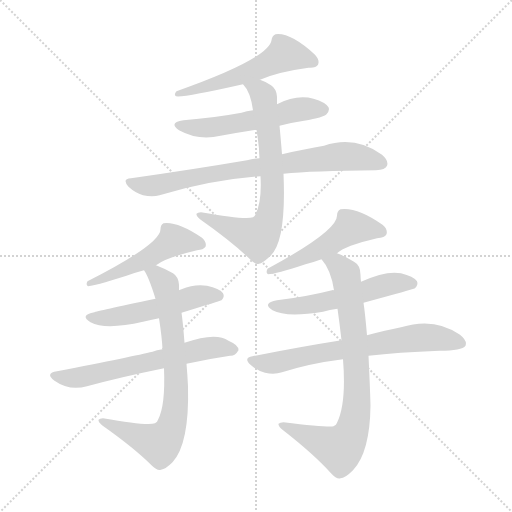
t = 0.00 s
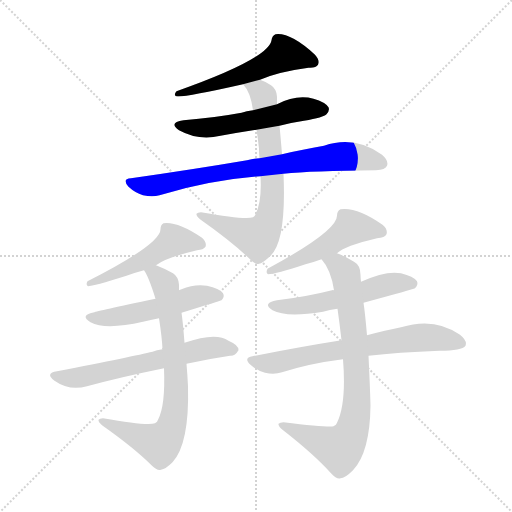
t = 1.82 s
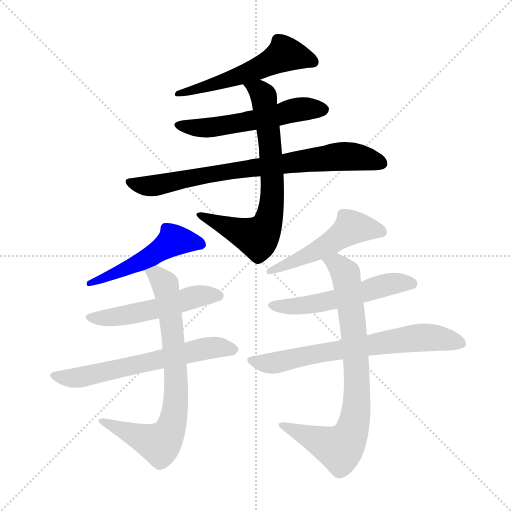
t = 3.64 s
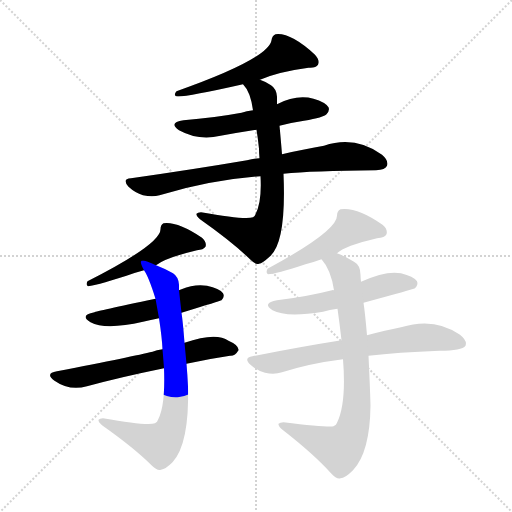
t = 5.46 s
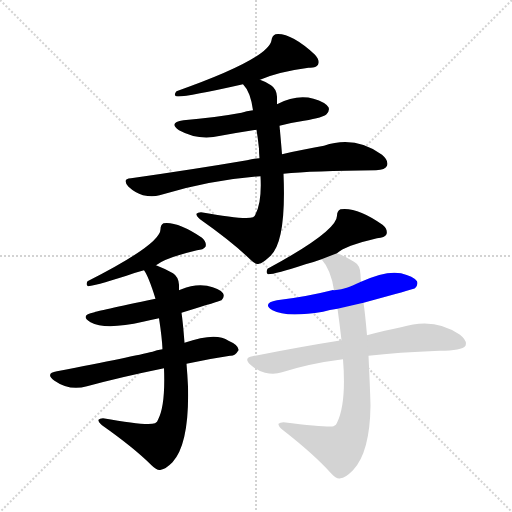
t = 7.28 s
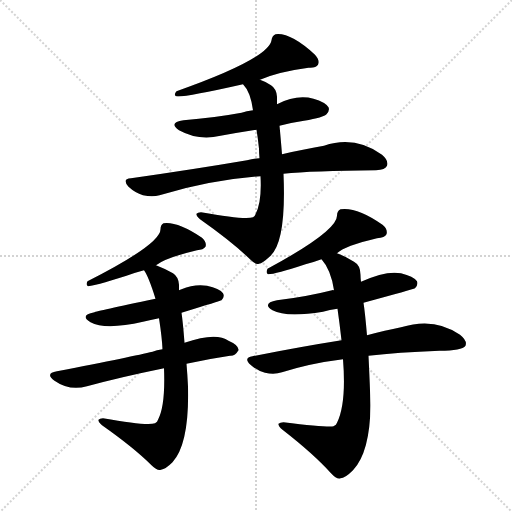
t = 9.10 s

The animated SVG that drew these frames (rendered in a browser with its animation timeline set to each time). Animation: 12 CSS @keyframes rules; one cycle of 9.10 s.

<svg version="1.1" viewBox="0 0 1024 1024" xmlns="http://www.w3.org/2000/svg">
  <g stroke="lightgray" stroke-dasharray="1,1" stroke-width="1" transform="scale(4, 4)">
    <line x1="0" y1="0" x2="256" y2="256"></line>
    <line x1="256" y1="0" x2="0" y2="256"></line>
    <line x1="128" y1="0" x2="128" y2="256"></line>
    <line x1="0" y1="128" x2="256" y2="128"></line>
  </g>
<g transform="scale(1, -1) translate(0, -900)">
   <style type="text/css">
    @keyframes keyframes0 {
      from {
       stroke: blue;
       stroke-dashoffset: 551;
       stroke-width: 128;
       }
       64% {
       animation-timing-function: step-end;
       stroke: blue;
       stroke-dashoffset: 0;
       stroke-width: 128;
       }
       to {
       stroke: black;
       stroke-width: 1024;
       }
       }
       #make-me-a-hanzi-animation-0 {
         animation: keyframes0 0.698405s both;
         animation-delay: 0.000000s;
         animation-timing-function: linear;
       }
    @keyframes keyframes1 {
      from {
       stroke: blue;
       stroke-dashoffset: 547;
       stroke-width: 128;
       }
       64% {
       animation-timing-function: step-end;
       stroke: blue;
       stroke-dashoffset: 0;
       stroke-width: 128;
       }
       to {
       stroke: black;
       stroke-width: 1024;
       }
       }
       #make-me-a-hanzi-animation-1 {
         animation: keyframes1 0.695150s both;
         animation-delay: 0.698405s;
         animation-timing-function: linear;
       }
    @keyframes keyframes2 {
      from {
       stroke: blue;
       stroke-dashoffset: 767;
       stroke-width: 128;
       }
       71% {
       animation-timing-function: step-end;
       stroke: blue;
       stroke-dashoffset: 0;
       stroke-width: 128;
       }
       to {
       stroke: black;
       stroke-width: 1024;
       }
       }
       #make-me-a-hanzi-animation-2 {
         animation: keyframes2 0.874186s both;
         animation-delay: 1.393555s;
         animation-timing-function: linear;
       }
    @keyframes keyframes3 {
      from {
       stroke: blue;
       stroke-dashoffset: 712;
       stroke-width: 128;
       }
       70% {
       animation-timing-function: step-end;
       stroke: blue;
       stroke-dashoffset: 0;
       stroke-width: 128;
       }
       to {
       stroke: black;
       stroke-width: 1024;
       }
       }
       #make-me-a-hanzi-animation-3 {
         animation: keyframes3 0.829427s both;
         animation-delay: 2.267741s;
         animation-timing-function: linear;
       }
    @keyframes keyframes4 {
      from {
       stroke: blue;
       stroke-dashoffset: 507;
       stroke-width: 128;
       }
       62% {
       animation-timing-function: step-end;
       stroke: blue;
       stroke-dashoffset: 0;
       stroke-width: 128;
       }
       to {
       stroke: black;
       stroke-width: 1024;
       }
       }
       #make-me-a-hanzi-animation-4 {
         animation: keyframes4 0.662598s both;
         animation-delay: 3.097168s;
         animation-timing-function: linear;
       }
    @keyframes keyframes5 {
      from {
       stroke: blue;
       stroke-dashoffset: 517;
       stroke-width: 128;
       }
       63% {
       animation-timing-function: step-end;
       stroke: blue;
       stroke-dashoffset: 0;
       stroke-width: 128;
       }
       to {
       stroke: black;
       stroke-width: 1024;
       }
       }
       #make-me-a-hanzi-animation-5 {
         animation: keyframes5 0.670736s both;
         animation-delay: 3.759766s;
         animation-timing-function: linear;
       }
    @keyframes keyframes6 {
      from {
       stroke: blue;
       stroke-dashoffset: 620;
       stroke-width: 128;
       }
       67% {
       animation-timing-function: step-end;
       stroke: blue;
       stroke-dashoffset: 0;
       stroke-width: 128;
       }
       to {
       stroke: black;
       stroke-width: 1024;
       }
       }
       #make-me-a-hanzi-animation-6 {
         animation: keyframes6 0.754557s both;
         animation-delay: 4.430501s;
         animation-timing-function: linear;
       }
    @keyframes keyframes7 {
      from {
       stroke: blue;
       stroke-dashoffset: 753;
       stroke-width: 128;
       }
       71% {
       animation-timing-function: step-end;
       stroke: blue;
       stroke-dashoffset: 0;
       stroke-width: 128;
       }
       to {
       stroke: black;
       stroke-width: 1024;
       }
       }
       #make-me-a-hanzi-animation-7 {
         animation: keyframes7 0.862793s both;
         animation-delay: 5.185059s;
         animation-timing-function: linear;
       }
    @keyframes keyframes8 {
      from {
       stroke: blue;
       stroke-dashoffset: 505;
       stroke-width: 128;
       }
       62% {
       animation-timing-function: step-end;
       stroke: blue;
       stroke-dashoffset: 0;
       stroke-width: 128;
       }
       to {
       stroke: black;
       stroke-width: 1024;
       }
       }
       #make-me-a-hanzi-animation-8 {
         animation: keyframes8 0.660970s both;
         animation-delay: 6.047852s;
         animation-timing-function: linear;
       }
    @keyframes keyframes9 {
      from {
       stroke: blue;
       stroke-dashoffset: 540;
       stroke-width: 128;
       }
       64% {
       animation-timing-function: step-end;
       stroke: blue;
       stroke-dashoffset: 0;
       stroke-width: 128;
       }
       to {
       stroke: black;
       stroke-width: 1024;
       }
       }
       #make-me-a-hanzi-animation-9 {
         animation: keyframes9 0.689453s both;
         animation-delay: 6.708822s;
         animation-timing-function: linear;
       }
    @keyframes keyframes10 {
      from {
       stroke: blue;
       stroke-dashoffset: 682;
       stroke-width: 128;
       }
       69% {
       animation-timing-function: step-end;
       stroke: blue;
       stroke-dashoffset: 0;
       stroke-width: 128;
       }
       to {
       stroke: black;
       stroke-width: 1024;
       }
       }
       #make-me-a-hanzi-animation-10 {
         animation: keyframes10 0.805013s both;
         animation-delay: 7.398275s;
         animation-timing-function: linear;
       }
    @keyframes keyframes11 {
      from {
       stroke: blue;
       stroke-dashoffset: 790;
       stroke-width: 128;
       }
       72% {
       animation-timing-function: step-end;
       stroke: blue;
       stroke-dashoffset: 0;
       stroke-width: 128;
       }
       to {
       stroke: black;
       stroke-width: 1024;
       }
       }
       #make-me-a-hanzi-animation-11 {
         animation: keyframes11 0.892904s both;
         animation-delay: 8.203288s;
         animation-timing-function: linear;
       }
</style>
<path d="M 520.0 740.5 Q 557.0 756.5 617.0 764.5 Q 632.0 763.5 636.0 770.5 Q 640.0 779.5 630.0 790.5 Q 581.0 835.5 551.0 831.5 Q 544.0 828.5 543.0 819.5 Q 537.0 782.5 353.0 717.5 Q 347.0 710.5 352.0 707.5 Q 367.0 704.5 486.0 731.5 L 520.0 740.5 Z" fill="lightgray"></path> 
<path d="M 559.0 648.5 Q 581.0 654.5 608.0 658.5 Q 648.0 665.5 653.0 671.5 Q 660.0 678.5 657.0 685.5 Q 651.0 695.5 627.0 702.5 Q 593.0 711.5 554.0 691.5 L 506.0 679.5 Q 493.0 678.5 483.0 674.5 Q 429.0 664.5 367.0 659.5 Q 336.0 655.5 358.0 639.5 Q 398.0 617.5 441.0 628.5 Q 475.0 634.5 513.0 640.5 L 559.0 648.5 Z" fill="lightgray"></path> 
<path d="M 567.0 552.5 Q 624.0 558.5 752.0 559.5 Q 771.0 560.5 774.0 568.5 Q 778.0 578.5 764.0 590.5 Q 710.0 629.5 648.0 608.5 Q 611.0 602.5 564.0 591.5 L 519.0 583.5 Q 506.0 582.5 494.0 579.5 Q 388.0 561.5 262.0 543.5 Q 243.0 542.5 257.0 526.5 Q 270.0 514.5 286.0 509.5 Q 305.0 505.5 319.0 509.5 Q 422.0 540.5 521.0 547.5 L 567.0 552.5 Z" fill="lightgray"></path> 
<path d="M 521.0 547.5 Q 524.0 496.5 511.0 471.5 Q 510.0 467.5 506.0 465.5 Q 491.0 459.5 402.0 475.5 Q 395.0 475.5 393.0 472.5 Q 392.0 468.5 400.0 461.5 Q 464.0 416.5 500.0 381.5 Q 512.0 369.5 518.0 372.5 Q 525.0 373.5 539.0 386.5 Q 573.0 413.5 567.0 552.5 L 564.0 591.5 Q 561.0 628.5 559.0 648.5 L 554.0 691.5 Q 554.0 700.5 554.0 706.5 Q 553.0 722.5 542.0 729.5 Q 532.0 736.5 520.0 740.5 C 492.0 752.5 468.0 755.5 486.0 731.5 Q 501.0 716.5 506.0 679.5 L 513.0 640.5 Q 516.0 622.5 518.0 602.5 Q 518.0 593.5 519.0 583.5 L 521.0 547.5 Z" fill="lightgray"></path> 
<path d="M 312.0 369.5 Q 331.0 384.5 394.0 399.5 Q 407.0 400.5 411.0 406.5 Q 414.0 415.5 404.0 424.5 Q 355.0 457.5 327.0 453.5 Q 321.0 450.5 321.0 441.5 Q 321.0 411.5 175.0 337.5 Q 171.0 330.5 176.0 327.5 Q 186.0 327.5 253.0 348.5 Q 269.0 354.5 288.0 359.5 L 312.0 369.5 Z" fill="lightgray"></path> 
<path d="M 363.0 274.5 Q 441.0 298.5 443.0 299.5 Q 450.0 306.5 446.0 313.5 Q 439.0 323.5 414.0 328.5 Q 389.0 332.5 363.0 321.5 Q 360.0 320.5 358.0 319.5 L 311.0 302.5 Q 191.0 277.5 189.0 275.5 Q 158.0 269.5 181.0 255.5 Q 211.0 239.5 286.0 256.5 Q 301.0 260.5 318.0 263.5 L 363.0 274.5 Z" fill="lightgray"></path> 
<path d="M 373.0 172.5 Q 419.0 182.5 460.0 188.5 Q 470.0 187.5 477.0 199.5 Q 478.0 209.5 457.0 218.5 Q 432.0 236.5 369.0 214.5 L 325.0 201.5 Q 313.0 200.5 305.0 196.5 Q 268.0 187.5 114.0 157.5 Q 89.0 153.5 109.0 138.5 Q 139.0 117.5 174.0 127.5 Q 240.0 145.5 328.0 163.5 L 373.0 172.5 Z" fill="lightgray"></path> 
<path d="M 328.0 163.5 Q 331.0 88.5 316.0 60.5 Q 315.0 56.5 310.0 53.5 Q 295.0 47.5 206.0 63.5 Q 199.0 63.5 197.0 60.5 Q 196.0 56.5 204.0 49.5 Q 268.0 4.5 303.0 -30.5 Q 315.0 -42.5 322.0 -39.5 Q 331.0 -38.5 345.0 -24.5 Q 379.0 12.5 376.0 127.5 Q 375.0 148.5 373.0 172.5 L 369.0 214.5 Q 366.0 254.5 363.0 274.5 L 358.0 319.5 Q 358.0 325.5 358.0 330.5 Q 357.0 346.5 346.0 353.5 Q 328.0 363.5 312.0 369.5 C 284.0 381.5 274.0 385.5 288.0 359.5 Q 297.0 347.5 311.0 302.5 L 318.0 263.5 Q 324.0 224.5 325.0 201.5 L 328.0 163.5 Z" fill="lightgray"></path> 
<path d="M 674.0 393.5 Q 689.0 408.5 754.0 423.5 Q 770.0 424.5 773.0 431.5 Q 776.0 441.5 765.0 450.5 Q 714.0 486.5 681.0 481.5 Q 674.0 478.5 674.0 468.5 Q 674.0 437.5 535.0 362.5 Q 531.0 353.5 536.0 351.5 Q 551.0 351.5 611.0 371.5 Q 627.0 375.5 643.0 381.5 L 674.0 393.5 Z" fill="lightgray"></path> 
<path d="M 727.0 294.5 Q 826.0 321.5 830.0 323.5 Q 837.0 330.5 834.0 337.5 Q 827.0 347.5 802.0 353.5 Q 772.0 359.5 722.0 336.5 C 695.0 324.5 691.0 322.5 668.0 319.5 Q 665.0 320.5 664.0 319.5 Q 613.0 306.5 554.0 299.5 Q 523.0 293.5 545.0 279.5 Q 572.0 264.5 646.0 276.5 Q 659.0 280.5 675.0 282.5 L 727.0 294.5 Z" fill="lightgray"></path> 
<path d="M 737.0 188.5 Q 795.0 195.5 879.0 198.5 Q 924.0 198.5 931.0 208.5 Q 935.0 218.5 920.0 230.5 Q 869.0 266.5 802.0 245.5 Q 771.0 239.5 734.0 229.5 L 683.0 219.5 Q 601.0 206.5 505.0 187.5 Q 486.0 184.5 501.0 170.5 Q 514.0 158.5 530.0 154.5 Q 549.0 150.5 564.0 155.5 Q 621.0 173.5 686.0 181.5 L 737.0 188.5 Z" fill="lightgray"></path> 
<path d="M 686.0 181.5 Q 693.0 93.5 674.0 54.5 Q 673.0 50.5 667.0 47.5 Q 658.0 44.5 567.0 55.5 Q 560.0 55.5 557.0 52.5 Q 556.0 48.5 565.0 40.5 Q 628.0 -8.5 662.0 -46.5 Q 674.0 -59.5 681.0 -56.5 Q 690.0 -56.5 706.0 -40.5 Q 740.0 -4.5 741.0 89.5 Q 740.0 126.5 737.0 188.5 L 734.0 229.5 Q 730.0 275.5 727.0 294.5 L 722.0 336.5 Q 721.0 343.5 721.0 350.5 Q 721.0 369.5 708.0 376.5 Q 689.0 388.5 674.0 393.5 C 646.0 405.5 626.0 405.5 643.0 381.5 Q 662.0 360.5 668.0 319.5 L 675.0 282.5 Q 679.0 254.5 683.0 219.5 L 686.0 181.5 Z" fill="lightgray"></path> 
      <clipPath id="make-me-a-hanzi-clip-0">
      <path d="M 520.0 740.5 Q 557.0 756.5 617.0 764.5 Q 632.0 763.5 636.0 770.5 Q 640.0 779.5 630.0 790.5 Q 581.0 835.5 551.0 831.5 Q 544.0 828.5 543.0 819.5 Q 537.0 782.5 353.0 717.5 Q 347.0 710.5 352.0 707.5 Q 367.0 704.5 486.0 731.5 L 520.0 740.5 Z" fill="lightgray"></path>
      </clipPath>
      <path clip-path="url(#make-me-a-hanzi-clip-0)" d="M 627.0 775.5 L 569.0 791.5 L 470.0 742.5 L 458.0 743.5 L 447.0 735.5 L 438.0 737.5 L 379.0 717.5 L 366.0 720.5 L 355.0 712.5 " fill="none" id="make-me-a-hanzi-animation-0" stroke-dasharray="423 846" stroke-linecap="round"></path>

      <clipPath id="make-me-a-hanzi-clip-1">
      <path d="M 559.0 648.5 Q 581.0 654.5 608.0 658.5 Q 648.0 665.5 653.0 671.5 Q 660.0 678.5 657.0 685.5 Q 651.0 695.5 627.0 702.5 Q 593.0 711.5 554.0 691.5 L 506.0 679.5 Q 493.0 678.5 483.0 674.5 Q 429.0 664.5 367.0 659.5 Q 336.0 655.5 358.0 639.5 Q 398.0 617.5 441.0 628.5 Q 475.0 634.5 513.0 640.5 L 559.0 648.5 Z" fill="lightgray"></path>
      </clipPath>
      <path clip-path="url(#make-me-a-hanzi-clip-1)" d="M 360.0 650.5 L 383.0 644.5 L 430.0 645.5 L 606.0 682.5 L 646.0 681.5 " fill="none" id="make-me-a-hanzi-animation-1" stroke-dasharray="419 838" stroke-linecap="round"></path>

      <clipPath id="make-me-a-hanzi-clip-2">
      <path d="M 567.0 552.5 Q 624.0 558.5 752.0 559.5 Q 771.0 560.5 774.0 568.5 Q 778.0 578.5 764.0 590.5 Q 710.0 629.5 648.0 608.5 Q 611.0 602.5 564.0 591.5 L 519.0 583.5 Q 506.0 582.5 494.0 579.5 Q 388.0 561.5 262.0 543.5 Q 243.0 542.5 257.0 526.5 Q 270.0 514.5 286.0 509.5 Q 305.0 505.5 319.0 509.5 Q 422.0 540.5 521.0 547.5 L 567.0 552.5 Z" fill="lightgray"></path>
      </clipPath>
      <path clip-path="url(#make-me-a-hanzi-clip-2)" d="M 259.0 535.5 L 304.0 528.5 L 461.0 558.5 L 687.0 587.5 L 763.0 573.5 " fill="none" id="make-me-a-hanzi-animation-2" stroke-dasharray="639 1278" stroke-linecap="round"></path>

      <clipPath id="make-me-a-hanzi-clip-3">
      <path d="M 521.0 547.5 Q 524.0 496.5 511.0 471.5 Q 510.0 467.5 506.0 465.5 Q 491.0 459.5 402.0 475.5 Q 395.0 475.5 393.0 472.5 Q 392.0 468.5 400.0 461.5 Q 464.0 416.5 500.0 381.5 Q 512.0 369.5 518.0 372.5 Q 525.0 373.5 539.0 386.5 Q 573.0 413.5 567.0 552.5 L 564.0 591.5 Q 561.0 628.5 559.0 648.5 L 554.0 691.5 Q 554.0 700.5 554.0 706.5 Q 553.0 722.5 542.0 729.5 Q 532.0 736.5 520.0 740.5 C 492.0 752.5 468.0 755.5 486.0 731.5 Q 501.0 716.5 506.0 679.5 L 513.0 640.5 Q 516.0 622.5 518.0 602.5 Q 518.0 593.5 519.0 583.5 L 521.0 547.5 Z" fill="lightgray"></path>
      </clipPath>
      <path clip-path="url(#make-me-a-hanzi-clip-3)" d="M 493.0 729.5 L 519.0 718.5 L 529.0 699.5 L 545.0 538.5 L 538.0 460.5 L 526.0 435.5 L 512.0 425.5 L 399.0 468.5 " fill="none" id="make-me-a-hanzi-animation-3" stroke-dasharray="584 1168" stroke-linecap="round"></path>

      <clipPath id="make-me-a-hanzi-clip-4">
      <path d="M 312.0 369.5 Q 331.0 384.5 394.0 399.5 Q 407.0 400.5 411.0 406.5 Q 414.0 415.5 404.0 424.5 Q 355.0 457.5 327.0 453.5 Q 321.0 450.5 321.0 441.5 Q 321.0 411.5 175.0 337.5 Q 171.0 330.5 176.0 327.5 Q 186.0 327.5 253.0 348.5 Q 269.0 354.5 288.0 359.5 L 312.0 369.5 Z" fill="lightgray"></path>
      </clipPath>
      <path clip-path="url(#make-me-a-hanzi-clip-4)" d="M 403.0 410.5 L 346.0 418.5 L 287.0 379.5 L 199.0 339.5 L 187.0 342.5 L 178.0 332.5 " fill="none" id="make-me-a-hanzi-animation-4" stroke-dasharray="379 758" stroke-linecap="round"></path>

      <clipPath id="make-me-a-hanzi-clip-5">
      <path d="M 363.0 274.5 Q 441.0 298.5 443.0 299.5 Q 450.0 306.5 446.0 313.5 Q 439.0 323.5 414.0 328.5 Q 389.0 332.5 363.0 321.5 Q 360.0 320.5 358.0 319.5 L 311.0 302.5 Q 191.0 277.5 189.0 275.5 Q 158.0 269.5 181.0 255.5 Q 211.0 239.5 286.0 256.5 Q 301.0 260.5 318.0 263.5 L 363.0 274.5 Z" fill="lightgray"></path>
      </clipPath>
      <path clip-path="url(#make-me-a-hanzi-clip-5)" d="M 183.0 266.5 L 237.0 266.5 L 396.0 307.5 L 439.0 307.5 " fill="none" id="make-me-a-hanzi-animation-5" stroke-dasharray="389 778" stroke-linecap="round"></path>

      <clipPath id="make-me-a-hanzi-clip-6">
      <path d="M 373.0 172.5 Q 419.0 182.5 460.0 188.5 Q 470.0 187.5 477.0 199.5 Q 478.0 209.5 457.0 218.5 Q 432.0 236.5 369.0 214.5 L 325.0 201.5 Q 313.0 200.5 305.0 196.5 Q 268.0 187.5 114.0 157.5 Q 89.0 153.5 109.0 138.5 Q 139.0 117.5 174.0 127.5 Q 240.0 145.5 328.0 163.5 L 373.0 172.5 Z" fill="lightgray"></path>
      </clipPath>
      <path clip-path="url(#make-me-a-hanzi-clip-6)" d="M 110.0 148.5 L 163.0 145.5 L 417.0 204.5 L 467.0 200.5 " fill="none" id="make-me-a-hanzi-animation-6" stroke-dasharray="492 984" stroke-linecap="round"></path>

      <clipPath id="make-me-a-hanzi-clip-7">
      <path d="M 328.0 163.5 Q 331.0 88.5 316.0 60.5 Q 315.0 56.5 310.0 53.5 Q 295.0 47.5 206.0 63.5 Q 199.0 63.5 197.0 60.5 Q 196.0 56.5 204.0 49.5 Q 268.0 4.5 303.0 -30.5 Q 315.0 -42.5 322.0 -39.5 Q 331.0 -38.5 345.0 -24.5 Q 379.0 12.5 376.0 127.5 Q 375.0 148.5 373.0 172.5 L 369.0 214.5 Q 366.0 254.5 363.0 274.5 L 358.0 319.5 Q 358.0 325.5 358.0 330.5 Q 357.0 346.5 346.0 353.5 Q 328.0 363.5 312.0 369.5 C 284.0 381.5 274.0 385.5 288.0 359.5 Q 297.0 347.5 311.0 302.5 L 318.0 263.5 Q 324.0 224.5 325.0 201.5 L 328.0 163.5 Z" fill="lightgray"></path>
      </clipPath>
      <path clip-path="url(#make-me-a-hanzi-clip-7)" d="M 295.0 358.5 L 328.0 334.5 L 335.0 309.5 L 352.0 162.5 L 347.0 59.5 L 330.0 22.5 L 316.0 12.5 L 203.0 56.5 " fill="none" id="make-me-a-hanzi-animation-7" stroke-dasharray="625 1250" stroke-linecap="round"></path>

      <clipPath id="make-me-a-hanzi-clip-8">
      <path d="M 674.0 393.5 Q 689.0 408.5 754.0 423.5 Q 770.0 424.5 773.0 431.5 Q 776.0 441.5 765.0 450.5 Q 714.0 486.5 681.0 481.5 Q 674.0 478.5 674.0 468.5 Q 674.0 437.5 535.0 362.5 Q 531.0 353.5 536.0 351.5 Q 551.0 351.5 611.0 371.5 Q 627.0 375.5 643.0 381.5 L 674.0 393.5 Z" fill="lightgray"></path>
      </clipPath>
      <path clip-path="url(#make-me-a-hanzi-clip-8)" d="M 764.0 435.5 L 703.0 445.5 L 651.0 407.5 L 539.0 357.5 " fill="none" id="make-me-a-hanzi-animation-8" stroke-dasharray="377 754" stroke-linecap="round"></path>

      <clipPath id="make-me-a-hanzi-clip-9">
      <path d="M 727.0 294.5 Q 826.0 321.5 830.0 323.5 Q 837.0 330.5 834.0 337.5 Q 827.0 347.5 802.0 353.5 Q 772.0 359.5 722.0 336.5 C 695.0 324.5 691.0 322.5 668.0 319.5 Q 665.0 320.5 664.0 319.5 Q 613.0 306.5 554.0 299.5 Q 523.0 293.5 545.0 279.5 Q 572.0 264.5 646.0 276.5 Q 659.0 280.5 675.0 282.5 L 727.0 294.5 Z" fill="lightgray"></path>
      </clipPath>
      <path clip-path="url(#make-me-a-hanzi-clip-9)" d="M 547.0 290.5 L 614.0 290.5 L 735.0 316.5 L 786.0 333.5 L 825.0 332.5 " fill="none" id="make-me-a-hanzi-animation-9" stroke-dasharray="412 824" stroke-linecap="round"></path>

      <clipPath id="make-me-a-hanzi-clip-10">
      <path d="M 737.0 188.5 Q 795.0 195.5 879.0 198.5 Q 924.0 198.5 931.0 208.5 Q 935.0 218.5 920.0 230.5 Q 869.0 266.5 802.0 245.5 Q 771.0 239.5 734.0 229.5 L 683.0 219.5 Q 601.0 206.5 505.0 187.5 Q 486.0 184.5 501.0 170.5 Q 514.0 158.5 530.0 154.5 Q 549.0 150.5 564.0 155.5 Q 621.0 173.5 686.0 181.5 L 737.0 188.5 Z" fill="lightgray"></path>
      </clipPath>
      <path clip-path="url(#make-me-a-hanzi-clip-10)" d="M 503.0 179.5 L 554.0 174.5 L 651.0 196.5 L 831.0 224.5 L 879.0 223.5 L 923.0 213.5 " fill="none" id="make-me-a-hanzi-animation-10" stroke-dasharray="554 1108" stroke-linecap="round"></path>

      <clipPath id="make-me-a-hanzi-clip-11">
      <path d="M 686.0 181.5 Q 693.0 93.5 674.0 54.5 Q 673.0 50.5 667.0 47.5 Q 658.0 44.5 567.0 55.5 Q 560.0 55.5 557.0 52.5 Q 556.0 48.5 565.0 40.5 Q 628.0 -8.5 662.0 -46.5 Q 674.0 -59.5 681.0 -56.5 Q 690.0 -56.5 706.0 -40.5 Q 740.0 -4.5 741.0 89.5 Q 740.0 126.5 737.0 188.5 L 734.0 229.5 Q 730.0 275.5 727.0 294.5 L 722.0 336.5 Q 721.0 343.5 721.0 350.5 Q 721.0 369.5 708.0 376.5 Q 689.0 388.5 674.0 393.5 C 646.0 405.5 626.0 405.5 643.0 381.5 Q 662.0 360.5 668.0 319.5 L 675.0 282.5 Q 679.0 254.5 683.0 219.5 L 686.0 181.5 Z" fill="lightgray"></path>
      </clipPath>
      <path clip-path="url(#make-me-a-hanzi-clip-11)" d="M 650.0 379.5 L 674.0 371.5 L 688.0 356.5 L 696.0 326.5 L 714.0 146.5 L 706.0 46.5 L 680.0 2.5 L 564.0 48.5 " fill="none" id="make-me-a-hanzi-animation-11" stroke-dasharray="662 1324" stroke-linecap="round"></path>

</g>
</svg>
